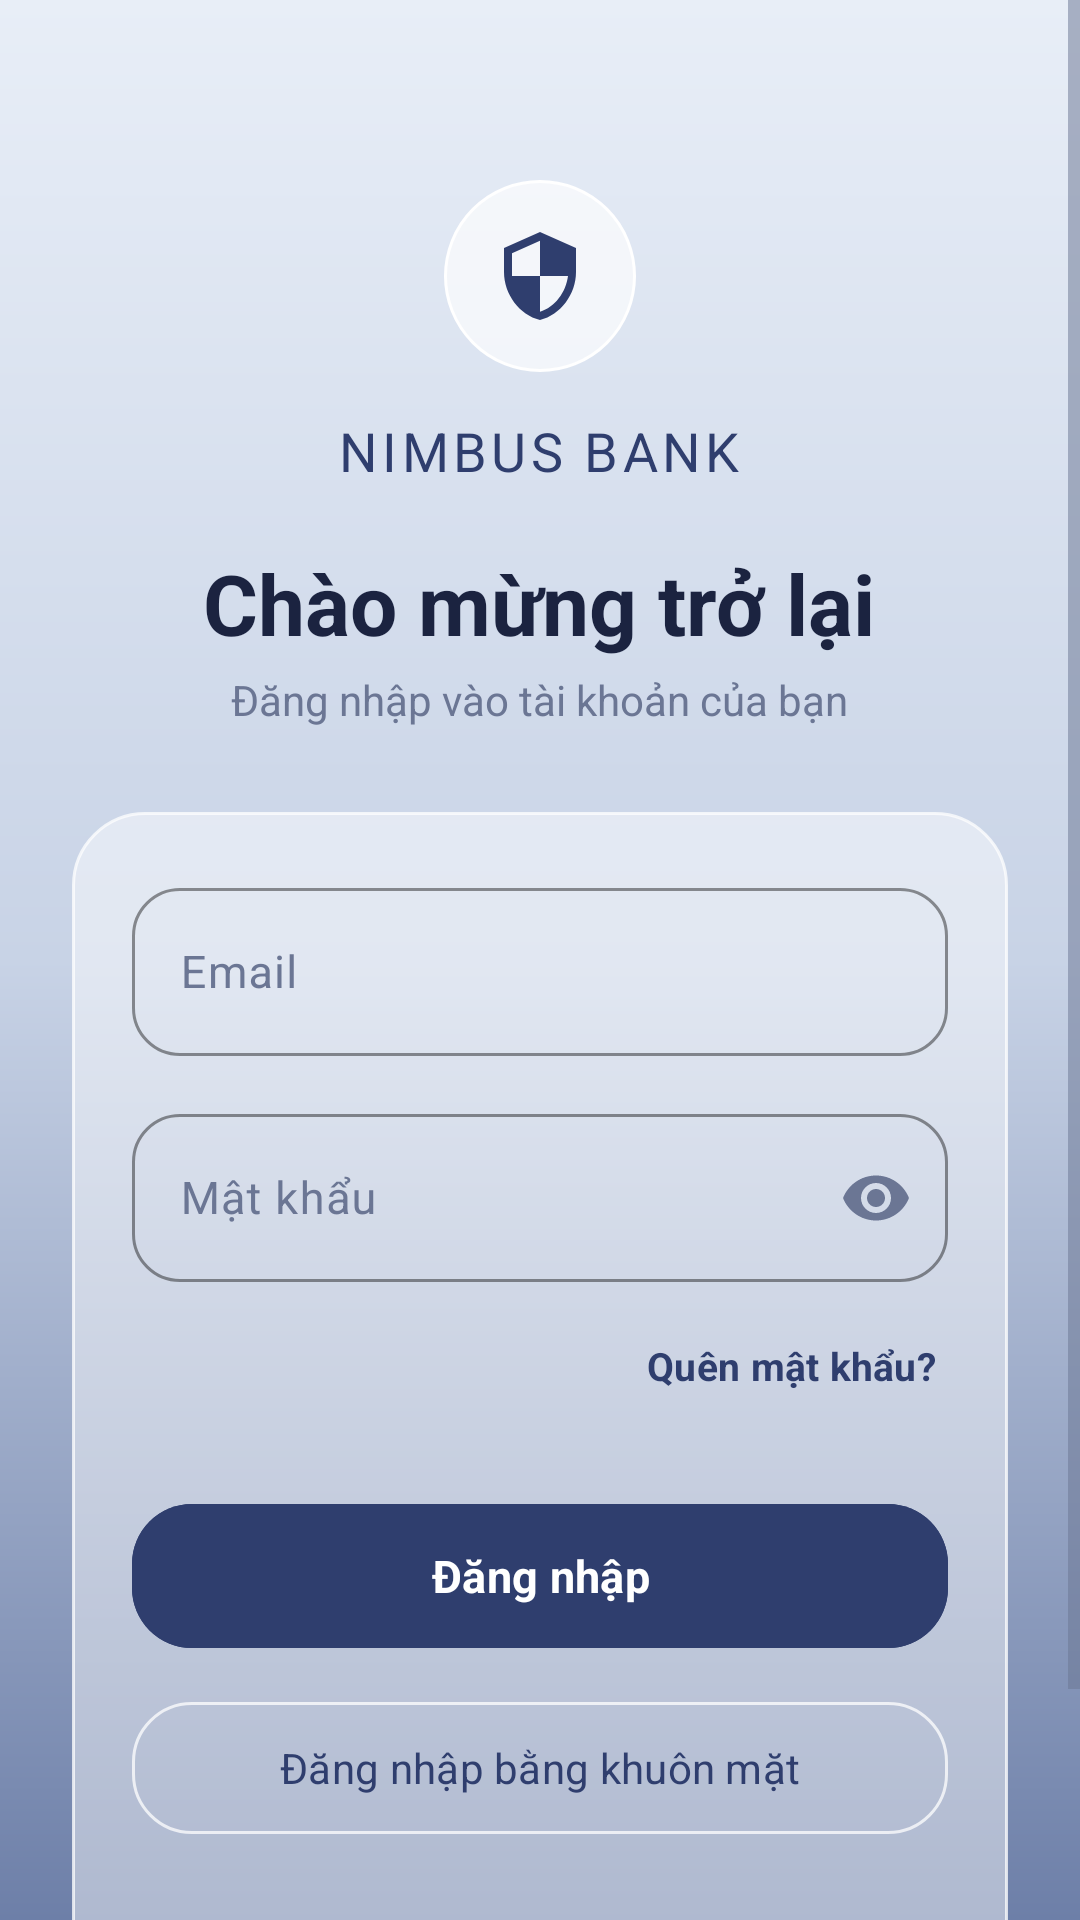

Produce the Android XML layout that renders to this screen, including the resource entries it uses.
<!-- AndroidManifest.xml: application theme Theme.Final_term -->
<!-- res/layout/fragment_login.xml -->
<?xml version="1.0" encoding="utf-8"?>
<ScrollView xmlns:android="http://schemas.android.com/apk/res/android"
    xmlns:app="http://schemas.android.com/apk/res-auto"
    xmlns:tools="http://schemas.android.com/tools"
    android:layout_width="match_parent"
    android:layout_height="match_parent"
    android:background="@drawable/background_gradient"
    android:fillViewport="true">

    <LinearLayout
        android:layout_width="match_parent"
        android:layout_height="wrap_content"
        android:gravity="center_horizontal"
        android:orientation="vertical"
        android:paddingStart="24dp"
        android:paddingTop="36dp"
        android:paddingEnd="24dp"
        android:paddingBottom="36dp">

        
        <FrameLayout
            android:layout_width="64dp"
            android:layout_height="64dp"
            android:layout_marginTop="24dp"
            android:background="@drawable/circle_action_button"
            android:elevation="6dp">

            <ImageView
                android:layout_width="32dp"
                android:layout_height="32dp"
                android:layout_gravity="center"
                android:contentDescription="Nimbus Bank"
                android:src="@drawable/ic_shield"
                app:tint="@color/navy" />
        </FrameLayout>

        <TextView
            android:layout_width="wrap_content"
            android:layout_height="wrap_content"
            android:layout_marginTop="14dp"
            android:fontFamily="sans-serif-medium"
            android:letterSpacing="0.08"
            android:text="NIMBUS BANK"
            android:textColor="@color/navy"
            android:textSize="18sp" />

        <TextView
            android:layout_width="wrap_content"
            android:layout_height="wrap_content"
            android:layout_marginTop="20dp"
            android:text="@string/login_title"
            android:textColor="@color/ink"
            android:textSize="28sp"
            android:textStyle="bold" />

        <TextView
            android:layout_width="wrap_content"
            android:layout_height="wrap_content"
            android:layout_marginTop="4dp"
            android:text="@string/login_subtitle"
            android:textColor="@color/ink_muted"
            android:textSize="14sp" />

        
        <LinearLayout
            android:layout_width="match_parent"
            android:layout_height="wrap_content"
            android:layout_marginTop="28dp"
            android:background="@drawable/glass_panel_card"
            android:elevation="8dp"
            android:orientation="vertical"
            android:padding="20dp">

            <com.google.android.material.textfield.TextInputLayout
                style="@style/Widget.Material3.TextInputLayout.OutlinedBox"
                android:layout_width="match_parent"
                android:layout_height="wrap_content"
                android:hint="@string/email_label"
                app:boxCornerRadiusBottomEnd="16dp"
                app:boxCornerRadiusBottomStart="16dp"
                app:boxCornerRadiusTopEnd="16dp"
                app:boxCornerRadiusTopStart="16dp"
                app:boxStrokeColor="@color/navy"
                app:placeholderText="@string/email_hint">

                <com.google.android.material.textfield.TextInputEditText
                    android:id="@+id/email_input"
                    android:layout_width="match_parent"
                    android:layout_height="56dp"
                    android:importantForAutofill="yes"
                    android:inputType="textEmailAddress"
                    android:textColor="@color/ink"
                    android:textSize="15sp" />
            </com.google.android.material.textfield.TextInputLayout>

            <com.google.android.material.textfield.TextInputLayout
                style="@style/Widget.Material3.TextInputLayout.OutlinedBox"
                android:layout_width="match_parent"
                android:layout_height="wrap_content"
                android:layout_marginTop="14dp"
                android:hint="@string/password_label"
                app:boxCornerRadiusBottomEnd="16dp"
                app:boxCornerRadiusBottomStart="16dp"
                app:boxCornerRadiusTopEnd="16dp"
                app:boxCornerRadiusTopStart="16dp"
                app:boxStrokeColor="@color/navy"
                app:endIconMode="password_toggle"
                app:placeholderText="@string/password_hint">

                <com.google.android.material.textfield.TextInputEditText
                    android:id="@+id/password_input"
                    android:layout_width="match_parent"
                    android:layout_height="56dp"
                    android:importantForAutofill="yes"
                    android:inputType="textPassword"
                    android:textColor="@color/ink"
                    android:textSize="15sp" />
            </com.google.android.material.textfield.TextInputLayout>

            <com.google.android.material.button.MaterialButton
                android:id="@+id/reset_password_button"
                style="@style/Widget.Material3.Button.TextButton"
                android:layout_width="wrap_content"
                android:layout_height="wrap_content"
                android:layout_gravity="end"
                android:layout_marginTop="4dp"
                android:minHeight="48dp"
                android:paddingHorizontal="4dp"
                android:text="Quên mật khẩu?"
                android:textColor="@color/navy"
                android:textSize="13sp"
                android:textStyle="bold" />

            
            <TextView
                android:id="@+id/error_text"
                android:layout_width="match_parent"
                android:layout_height="wrap_content"
                android:layout_marginTop="12dp"
                android:background="@drawable/badge_status_danger"
                android:padding="10dp"
                android:textColor="@color/danger"
                android:textSize="13sp"
                android:visibility="gone"
                tools:text="Email hoặc mật khẩu không chính xác." />

            <ProgressBar
                android:id="@+id/progress"
                android:layout_width="28dp"
                android:layout_height="28dp"
                android:layout_gravity="center_horizontal"
                android:layout_marginTop="14dp"
                android:indeterminateTint="@color/navy"
                android:visibility="gone" />

            
            <com.google.android.material.button.MaterialButton
                android:id="@+id/sign_in_button"
                android:layout_width="match_parent"
                android:layout_height="56dp"
                android:layout_marginTop="18dp"
                android:backgroundTint="@color/navy"
                android:text="@string/sign_in"
                android:textColor="@color/white"
                android:textSize="15sp"
                android:textStyle="bold"
                app:cornerRadius="20dp" />

            <com.google.android.material.button.MaterialButton
                android:id="@+id/face_login_button"
                style="@style/Widget.Material3.Button.OutlinedButton"
                android:layout_width="match_parent"
                android:layout_height="52dp"
                android:layout_marginTop="10dp"
                android:text="Đăng nhập bằng khuôn mặt"
                android:textColor="@color/navy"
                android:textSize="14sp"
                app:cornerRadius="20dp"
                app:strokeColor="@color/glass_border"
                app:strokeWidth="1dp" />

            <com.google.android.material.button.MaterialButton
                android:id="@+id/register_button"
                style="@style/Widget.Material3.Button.TextButton"
                android:layout_width="wrap_content"
                android:layout_height="wrap_content"
                android:layout_gravity="center_horizontal"
                android:layout_marginTop="8dp"
                android:minHeight="48dp"
                android:text="Chưa có tài khoản? Đăng ký ngay"
                android:textColor="@color/navy"
                android:textSize="13sp"
                android:textStyle="bold" />

        </LinearLayout>


    </LinearLayout>
</ScrollView>
<!-- resources referenced by this layout -->
<resources>
  <color name="danger">#FFD8475F</color>
  <color name="glass_border">#BFFFFFFF</color>
  <color name="ink">#FF1B2340</color>
  <color name="ink_muted">#FF6B7694</color>
  <color name="navy">#FF2F3E6E</color>
  <color name="white">#FFFFFFFF</color>
  <!-- drawable background_gradient (drawable) -->
  <?xml version="1.0" encoding="utf-8"?>
  <shape xmlns:android="http://schemas.android.com/apk/res/android">
      <gradient
          android:angle="270"
          android:startColor="#FFE8EEF7"
          android:centerColor="#FFC8D3E6"
          android:endColor="#FF6D7FA8"
          android:type="linear" />
  </shape>
  <!-- drawable badge_status_danger (drawable) -->
  <?xml version="1.0" encoding="utf-8"?>
  <shape xmlns:android="http://schemas.android.com/apk/res/android">
      <corners android:radius="12dp" />
      <solid android:color="@color/danger_bg" />
      <stroke
          android:width="1dp"
          android:color="#4DD8475F" />
  </shape>
  <!-- drawable circle_action_button (drawable) -->
  <?xml version="1.0" encoding="utf-8"?>
  <ripple xmlns:android="http://schemas.android.com/apk/res/android"
      android:color="@color/glass_card_pressed">
      <item>
          <shape android:shape="oval">
              <solid android:color="@color/glass_circle_btn" />
              <stroke
                  android:width="1dp"
                  android:color="@color/white" />
          </shape>
      </item>
  </ripple>
  <!-- drawable glass_panel_card (drawable) -->
  <?xml version="1.0" encoding="utf-8"?>
  <ripple xmlns:android="http://schemas.android.com/apk/res/android"
      android:color="@color/glass_card_pressed">
      <item>
          <shape android:shape="rectangle">
              <corners android:radius="24dp" />
              <solid android:color="@color/glass_card" />
              <stroke
                  android:width="1dp"
                  android:color="@color/glass_border" />
          </shape>
      </item>
  </ripple>
  <!-- drawable ic_shield (drawable) -->
  <vector xmlns:android="http://schemas.android.com/apk/res/android"
      android:width="24dp"
      android:height="24dp"
      android:viewportWidth="24"
      android:viewportHeight="24">
      <path
          android:fillColor="@color/navy"
          android:pathData="M12,1L3,5v6c0,5.55 3.84,10.74 9,12 5.16,-1.26 9,-6.45 9,-12V5l-9,-4zm0,10.99h7c-0.53,4.12 -3.28,7.79 -7,8.94V12H5V6.3l7,-3.11v8.8z" />
  </vector>
  <string name="email_hint">name@example.com</string>
  <string name="email_label">Email</string>
  <string name="login_subtitle">Đăng nhập vào tài khoản của bạn</string>
  <string name="login_title">Chào mừng trở lại</string>
  <string name="password_hint">Nhập mật khẩu</string>
  <string name="password_label">Mật khẩu</string>
  <string name="sign_in">Đăng nhập</string>
  <style name="Theme.Final_term" parent="Base.Theme.Final_term" />
  <color name="danger_bg">#26D8475F</color>
  <color name="glass_card_pressed">#8AFFFFFF</color>
  <color name="glass_circle_btn">#A6FFFFFF</color>
  <color name="glass_card">#73FFFFFF</color>
  <color name="slate_blue">#FF5A6C99</color>
  <color name="bg_mist">#FFF4F6FA</color>
  <color name="bg_slate_soft">#FFB9C4DC</color>
  <color name="ink_faint">#FF9AA4BC</color>
  <style name="NimbusSpinnerStyle" parent="Widget.AppCompat.Spinner">
          <item name="android:popupBackground">@drawable/bg_nimbus_dropdown_popup</item>
          <item name="android:dropDownVerticalOffset">6dp</item>
      </style>
  <color name="bg_slate">#FF8D9CC0</color>
  <!-- drawable bg_nimbus_dropdown_popup (drawable) -->
  <?xml version="1.0" encoding="utf-8"?>
  <shape xmlns:android="http://schemas.android.com/apk/res/android"
      android:shape="rectangle">
      <solid android:color="@color/glass_sheet" />
      <corners android:radius="18dp" />
      <stroke
          android:width="1dp"
          android:color="@color/glass_border" />
  </shape>
  <color name="glass_sheet">#F2FFFFFF</color>
</resources>
